Photos from the image-classification dataset "images" in the GitHub repository ChandanShankarM/Cat-breed-Detection. Its 10 classes are: Bombay cat, British Shorthair cat, Burmese cat, Calico cat, Dilute Calico cat, Himalayan cat, Munchkin cat, Ragdoll cat, Russian Blue cat, Siberian cat.

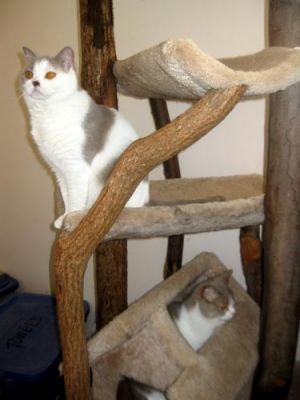
Label: British Shorthair cat

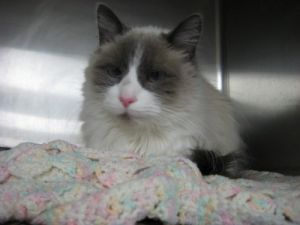
Label: Ragdoll cat

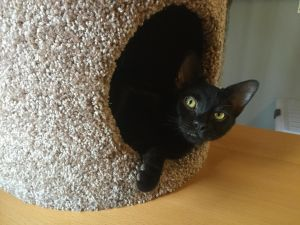
Label: Bombay cat

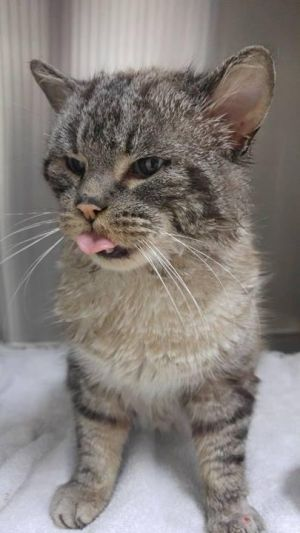
Label: Himalayan cat

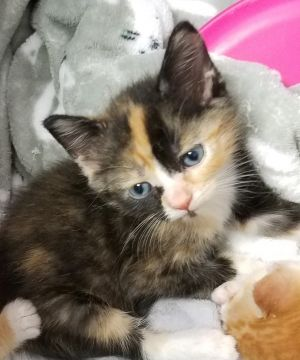
Label: Calico cat

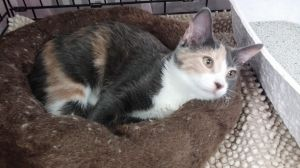
Label: Dilute Calico cat
